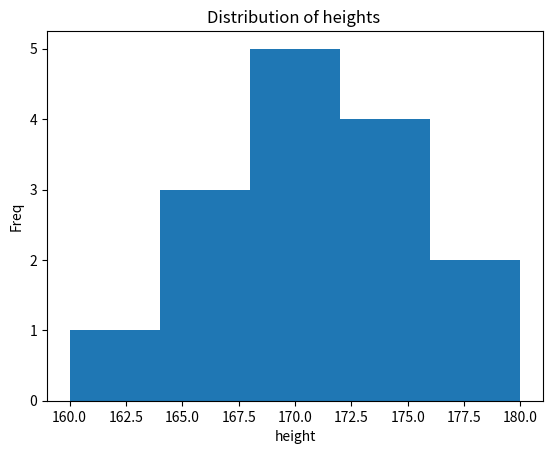

Source code (Python):
# 4) You have been provided with a dataset containing information about the heights of
# students in a college. Perform univariate analysis on this dataset using Python and
# calculate the mean, median, mode, and standard deviation of the heights. Also, create a
# histogram to visualize the distribution of heights. Write a Python program to implement
# this analysis.
# heights = [165, 170, 168, 172, 175, 169, 180, 160, 165, 172, 168, 176, 170, 173, 165]

import numpy as np
import matplotlib.pyplot as plt

heights = [165, 170, 168, 172, 175, 169, 180, 160, 165, 172, 168, 176, 170, 173, 165]

mean_height = np.mean(heights)
print(mean_height)

median_height = np.median(heights)
print(median_height)

mode_height = np.argmax(np.bincount(heights))
print(mode_height)

std_height = np.std(heights)
print(std_height)

plt.hist(heights, bins=5)
plt.xlabel("height")
plt.ylabel("Freq")
plt.title("Distribution of heights ")
plt.show()
